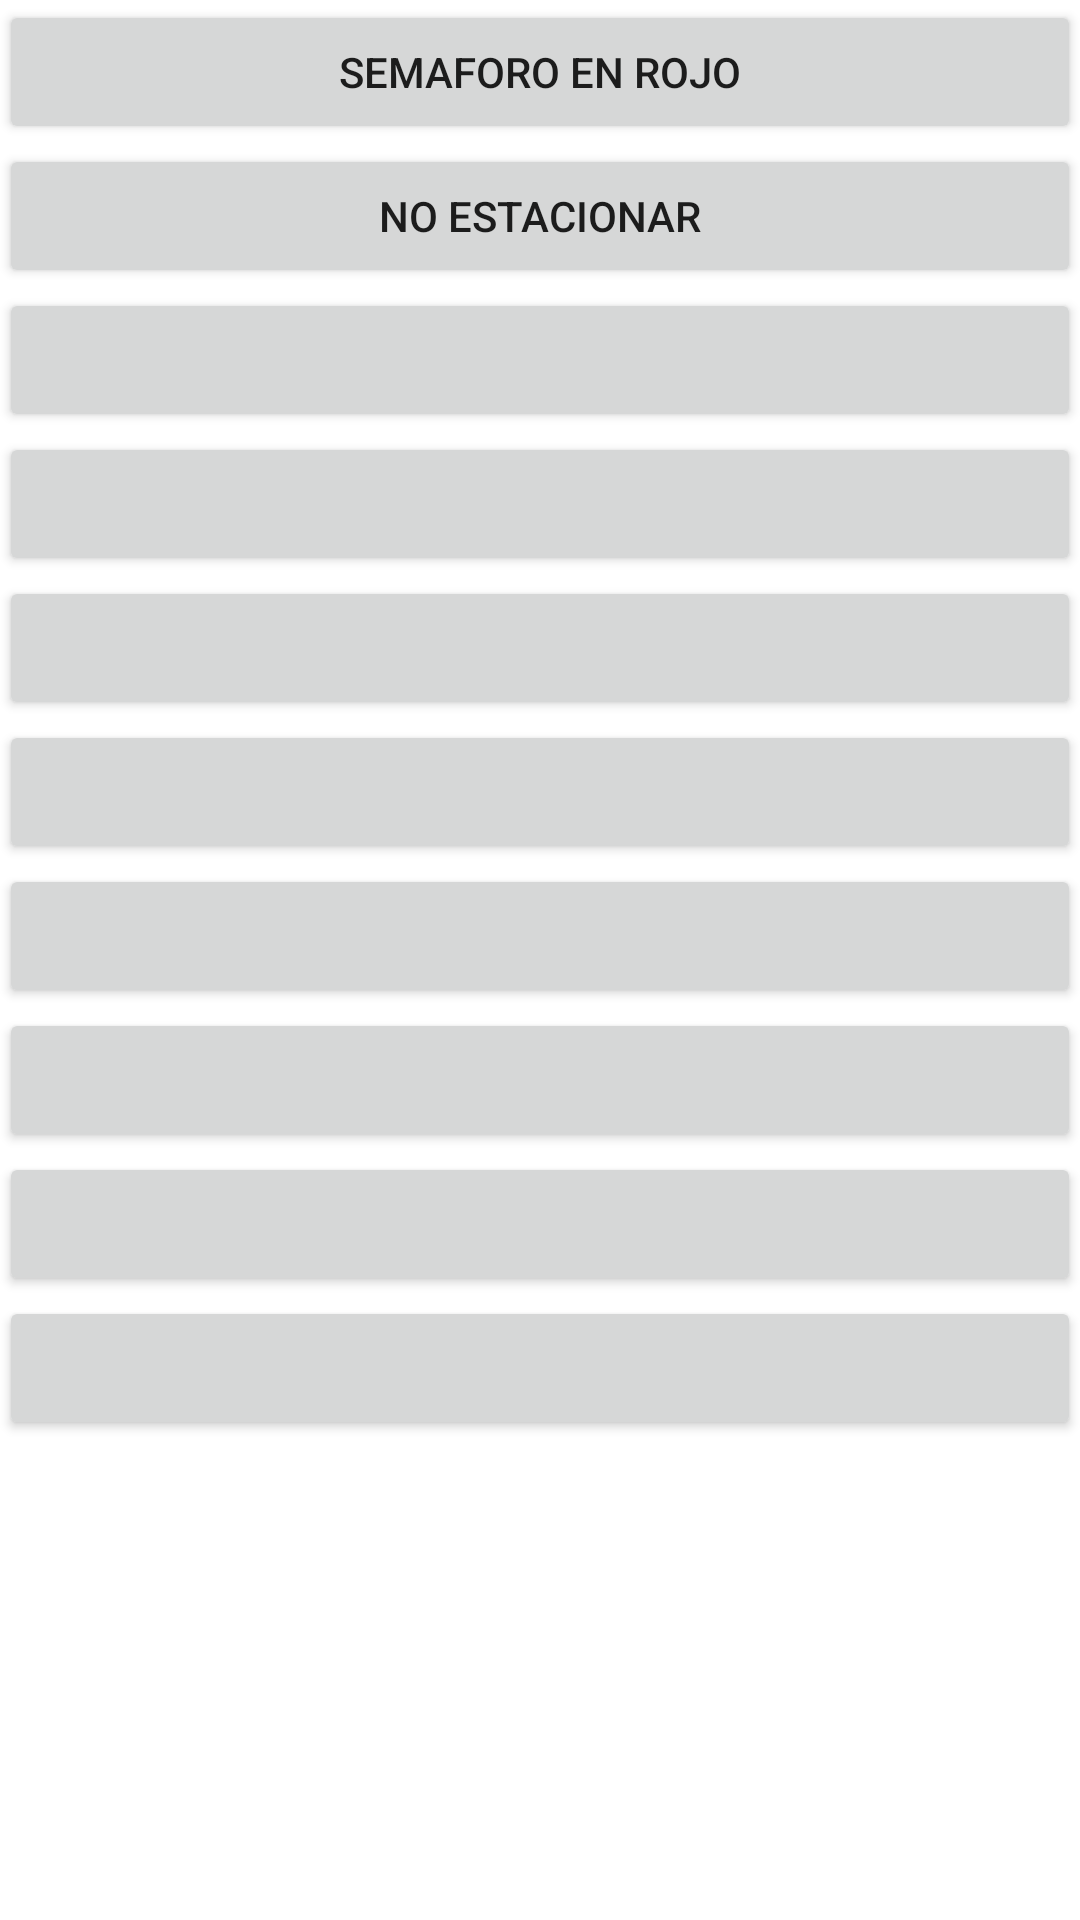

The Android layout XML behind this screen, and the referenced resources:
<!-- AndroidManifest.xml: application theme AppTheme -->
<!-- res/layout/activity_first_activity_scanner.xml -->
<RelativeLayout xmlns:android="http://schemas.android.com/apk/res/android"
    xmlns:tools="http://schemas.android.com/tools" android:layout_width="match_parent"
    android:layout_height="match_parent" android:paddingLeft="@dimen/activity_horizontal_margin"
    android:paddingRight="@dimen/activity_horizontal_margin"
    android:paddingTop="@dimen/activity_vertical_margin"
    android:paddingBottom="@dimen/activity_vertical_margin"
    tools:context="com.example.jose.qrreader.FirstActivityScanner">


    <RelativeLayout
        android:layout_width="fill_parent"
        android:layout_height="fill_parent">

        <LinearLayout
            android:layout_width="fill_parent"
            android:layout_height="wrap_content"
            android:id="@+id/relativeLayout"
            android:orientation="horizontal"
            android:weightSum="100">

            <LinearLayout
                android:orientation="vertical"
                android:layout_width="fill_parent"
                android:layout_height="fill_parent"
                android:layout_weight="35">

                <TextView android:text="Nombre:"
                    android:layout_width="wrap_content"
                    android:layout_height="wrap_content"
                    android:textSize="12sp"
                    android:id="@+id/nameHeader"/>

                <TextView android:text="Name"
                    android:layout_width="wrap_content"
                    android:layout_height="wrap_content"
                    android:textSize="20sp"
                    android:id="@+id/nameTextView"/>
            </LinearLayout>

            <LinearLayout
                android:orientation="vertical"
                android:layout_width="fill_parent"
                android:layout_height="fill_parent"
                android:layout_weight="65">

                <TextView android:text="Placa:"
                          android:layout_width="wrap_content"
                          android:layout_height="wrap_content"
                          android:textSize="12sp"
                          android:id="@+id/plateHeader"/>

                <TextView android:text="Placa"
                    android:layout_width="wrap_content"
                    android:layout_height="wrap_content"
                    android:textSize="20sp"
                    android:id="@+id/plateTextView"/>
            </LinearLayout>


        </LinearLayout>

        <Button
            android:layout_width="wrap_content"
            android:layout_height="wrap_content"
            android:layout_marginTop="25dp"
            android:text="Agregar infraccion"
            android:id="@+id/agregarInfracciones"
            android:layout_below="@+id/relativeLayout"
            android:layout_centerHorizontal="true"/>

        <TextView
            android:layout_width="match_parent"
            android:layout_height="fill_parent"
            android:layout_marginTop="20dp"
            android:gravity="center_horizontal"
            android:text="...."
            android:id="@+id/infraccionesTextView"
            android:layout_below="@+id/agregarInfracciones"
            android:layout_centerHorizontal="true"/>
    </RelativeLayout>

    <LinearLayout
        android:orientation="vertical"
        android:layout_width="fill_parent"
        android:layout_height="fill_parent"
        android:background="#fff"
        android:id="@+id/infraccionesLayout">

        <Button
            android:layout_width="fill_parent"
            android:layout_height="wrap_content"
            android:text="Semaforo en rojo"
            android:id="@+id/semaforoEnRojo"
            android:onClick="onClick"/>

        <Button
            android:layout_width="fill_parent"
            android:layout_height="wrap_content"
            android:text="No estacionar"
            android:id="@+id/noEstacionar"
            android:onClick="onClick"/>

        <Button
            android:layout_width="fill_parent"
            android:layout_height="wrap_content"/>


        <Button
            android:layout_width="fill_parent"
            android:layout_height="wrap_content"/>


        <Button
            android:layout_width="fill_parent"
            android:layout_height="wrap_content"/>


        <Button
            android:layout_width="fill_parent"
            android:layout_height="wrap_content"/>


        <Button
            android:layout_width="fill_parent"
            android:layout_height="wrap_content"/>


        <Button
            android:layout_width="fill_parent"
            android:layout_height="wrap_content"/>


        <Button
            android:layout_width="fill_parent"
            android:layout_height="wrap_content"/>


        <Button
            android:layout_width="fill_parent"
            android:layout_height="wrap_content"/>
    </LinearLayout>

</RelativeLayout>
<!-- resources referenced by this layout -->
<resources>

</resources>
